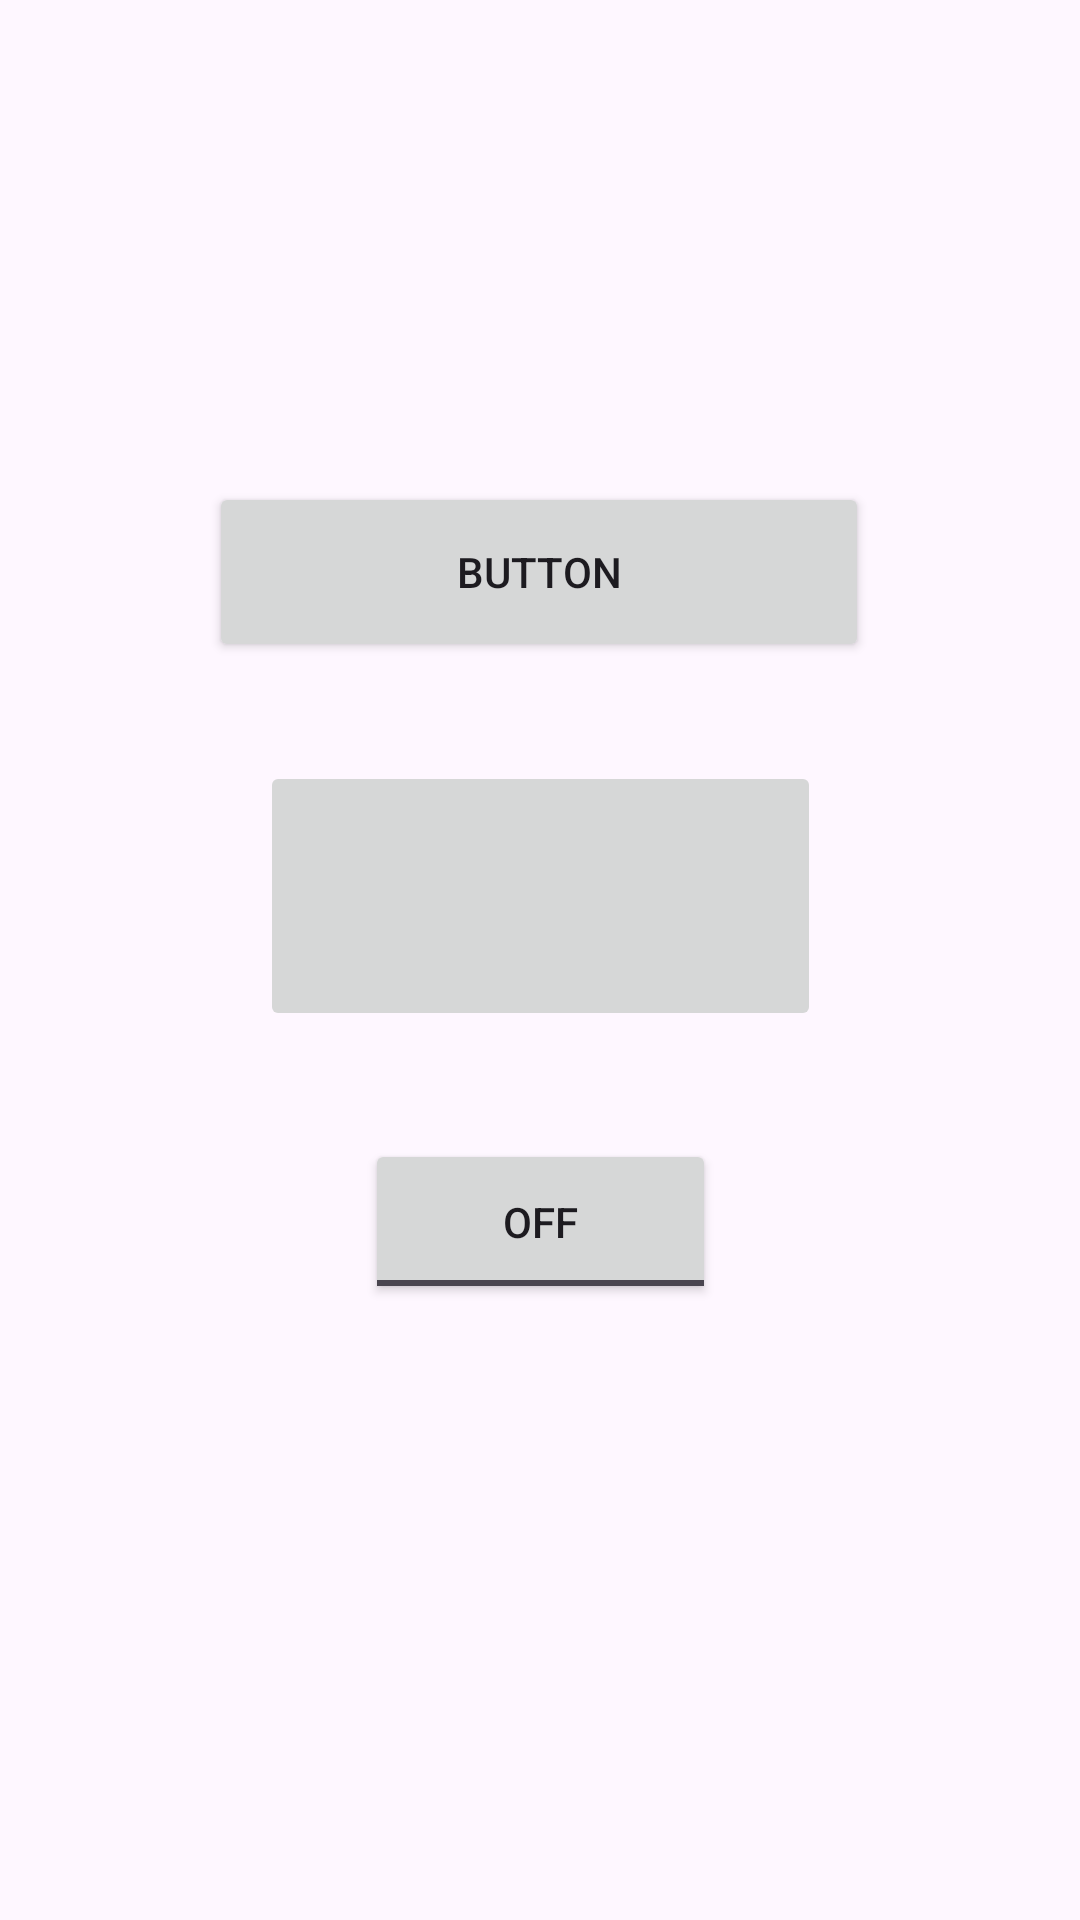

Android layout source for this screen:
<!-- AndroidManifest.xml: application theme Theme.Practicals -->
<!-- res/layout/activity_practical9_program.xml -->
<?xml version="1.0" encoding="utf-8"?>
<androidx.constraintlayout.widget.ConstraintLayout xmlns:android="http://schemas.android.com/apk/res/android"
    xmlns:app="http://schemas.android.com/apk/res-auto"
    xmlns:tools="http://schemas.android.com/tools"
    android:layout_width="match_parent"
    android:layout_height="match_parent"
    tools:context=".Practical_9_Program">

    <ImageButton
        android:id="@+id/imageButton"
        android:layout_width="187dp"
        android:layout_height="90dp"
        android:layout_marginStart="103dp"
        android:layout_marginTop="33dp"
        android:layout_marginEnd="103dp"
        android:onClick="display"
        android:src="@mipmap/button_image"
        app:layout_constraintBottom_toTopOf="@+id/toggleButton"
        app:layout_constraintEnd_toEndOf="parent"
        app:layout_constraintStart_toStartOf="parent"
        app:layout_constraintTop_toBottomOf="@+id/button" />

    <Button
        android:id="@+id/button"
        android:layout_width="220dp"
        android:layout_height="60dp"
        android:layout_marginStart="86dp"
        android:layout_marginTop="233dp"
        android:layout_marginEnd="87dp"
        android:onClick="display"
        android:text="Button"
        app:layout_constraintBottom_toTopOf="@+id/imageButton"
        app:layout_constraintEnd_toEndOf="parent"
        app:layout_constraintStart_toStartOf="parent"
        app:layout_constraintTop_toTopOf="parent" />

    <ToggleButton
        android:id="@+id/toggleButton"
        android:layout_width="117dp"
        android:layout_height="55dp"
        android:layout_marginStart="138dp"
        android:layout_marginTop="36dp"
        android:layout_marginEnd="138dp"
        android:layout_marginBottom="278dp"
        android:onClick="display"
        android:text="ToggleButton"
        app:layout_constraintBottom_toBottomOf="parent"
        app:layout_constraintEnd_toEndOf="parent"
        app:layout_constraintStart_toStartOf="parent"
        app:layout_constraintTop_toBottomOf="@+id/imageButton" />
</androidx.constraintlayout.widget.ConstraintLayout>
<!-- resources referenced by this layout -->
<resources>
  <!-- mipmap button_image (mipmap-anydpi-v26) -->
  <?xml version="1.0" encoding="utf-8"?>
  <adaptive-icon xmlns:android="http://schemas.android.com/apk/res/android">
      <background android:drawable="@drawable/button_image_background"/>
      <foreground android:drawable="@mipmap/button_image_foreground"/>
  </adaptive-icon>
  <style name="Theme.Practicals" parent="Base.Theme.Practicals" />
  <style name="Base.Theme.Practicals" parent="Theme.Material3.DayNight.NoActionBar">
          
          
      </style>
</resources>
